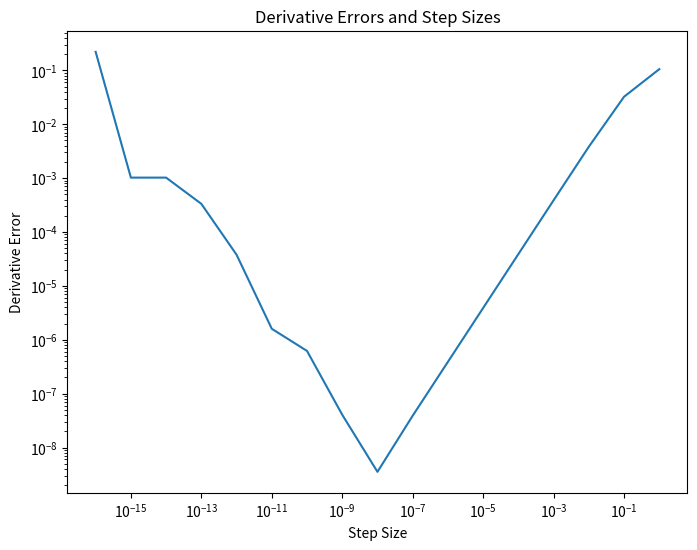
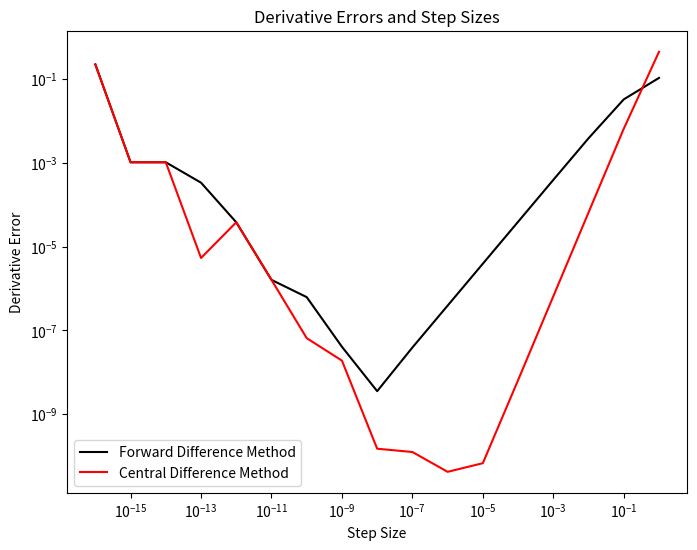

Python code for these plots, in order:
# -*- coding: utf-8 -*-
"""
Created on Fri Sep 25 11:34:51 2020

@author: Nicholas Pavanel
"""
#import needed modules
import numpy as np
import matplotlib.pyplot as plt

#define forward differnce method
def fwd_dif(x,hs):
    results=[]
    for i in hs:
        results.append((np.exp(-(x+i)**2) - np.exp(-(x)**2))/((x+i) - x))
    return results

#define h values
hs=[10**(-16),10**(-15),10**(-14),10**(-13),10**(-12),10**(-11),10**(-10),10**(-9),10**(-8),10**(-7),10**(-6),10**(-5),10**(-4),10**(-3),10**(-2),10**(-1),10**(0)]

#run forward differnce method at x=0.5
results=fwd_dif(0.5,hs)

#compute analytical answer for comparison
analytical_answer=-2*(0.5)*np.exp(-(0.5)**2)

#find error
derivative_error=np.abs(np.array(results)-analytical_answer)

#plot fwd dif error 
plt.figure(figsize=[8,6])
plt.plot(hs,derivative_error)
plt.title('Derivative Errors and Step Sizes')
plt.xlabel('Step Size')
plt.ylabel('Derivative Error')
plt.yscale('log')
plt.xscale('log')
plt.savefig('1_c')
plt.show()

#define central difference method
def cntrl_dif(x,hs):
    results=[]
    comp=[]
    for i in hs:
        results.append((np.exp(-(x+i)**2) - np.exp(-(x-i)**2))/((x+i) - (x-i)))
        comp.append((np.exp(-(x+i)**2) - np.exp(-(x-i)**2), (x+i) - (x-i)))
    return results, comp

#run central dif method at x=0.5
results_cntrl,comp=cntrl_dif(0.5,hs)

#find error
derivative_error_cntrl=np.abs(np.array(results_cntrl)-analytical_answer)

#plot both fwd and cntrl difference 
plt.figure(figsize=[8,6])
plt.plot(hs,derivative_error,label='Forward Difference Method',color='black')
plt.plot(hs,derivative_error_cntrl,label='Central Difference Method',color='red')
plt.title('Derivative Errors and Step Sizes')
plt.xlabel('Step Size')
plt.ylabel('Derivative Error')
plt.yscale('log')
plt.xscale('log')
plt.legend()
plt.savefig('1_d')
plt.show()
